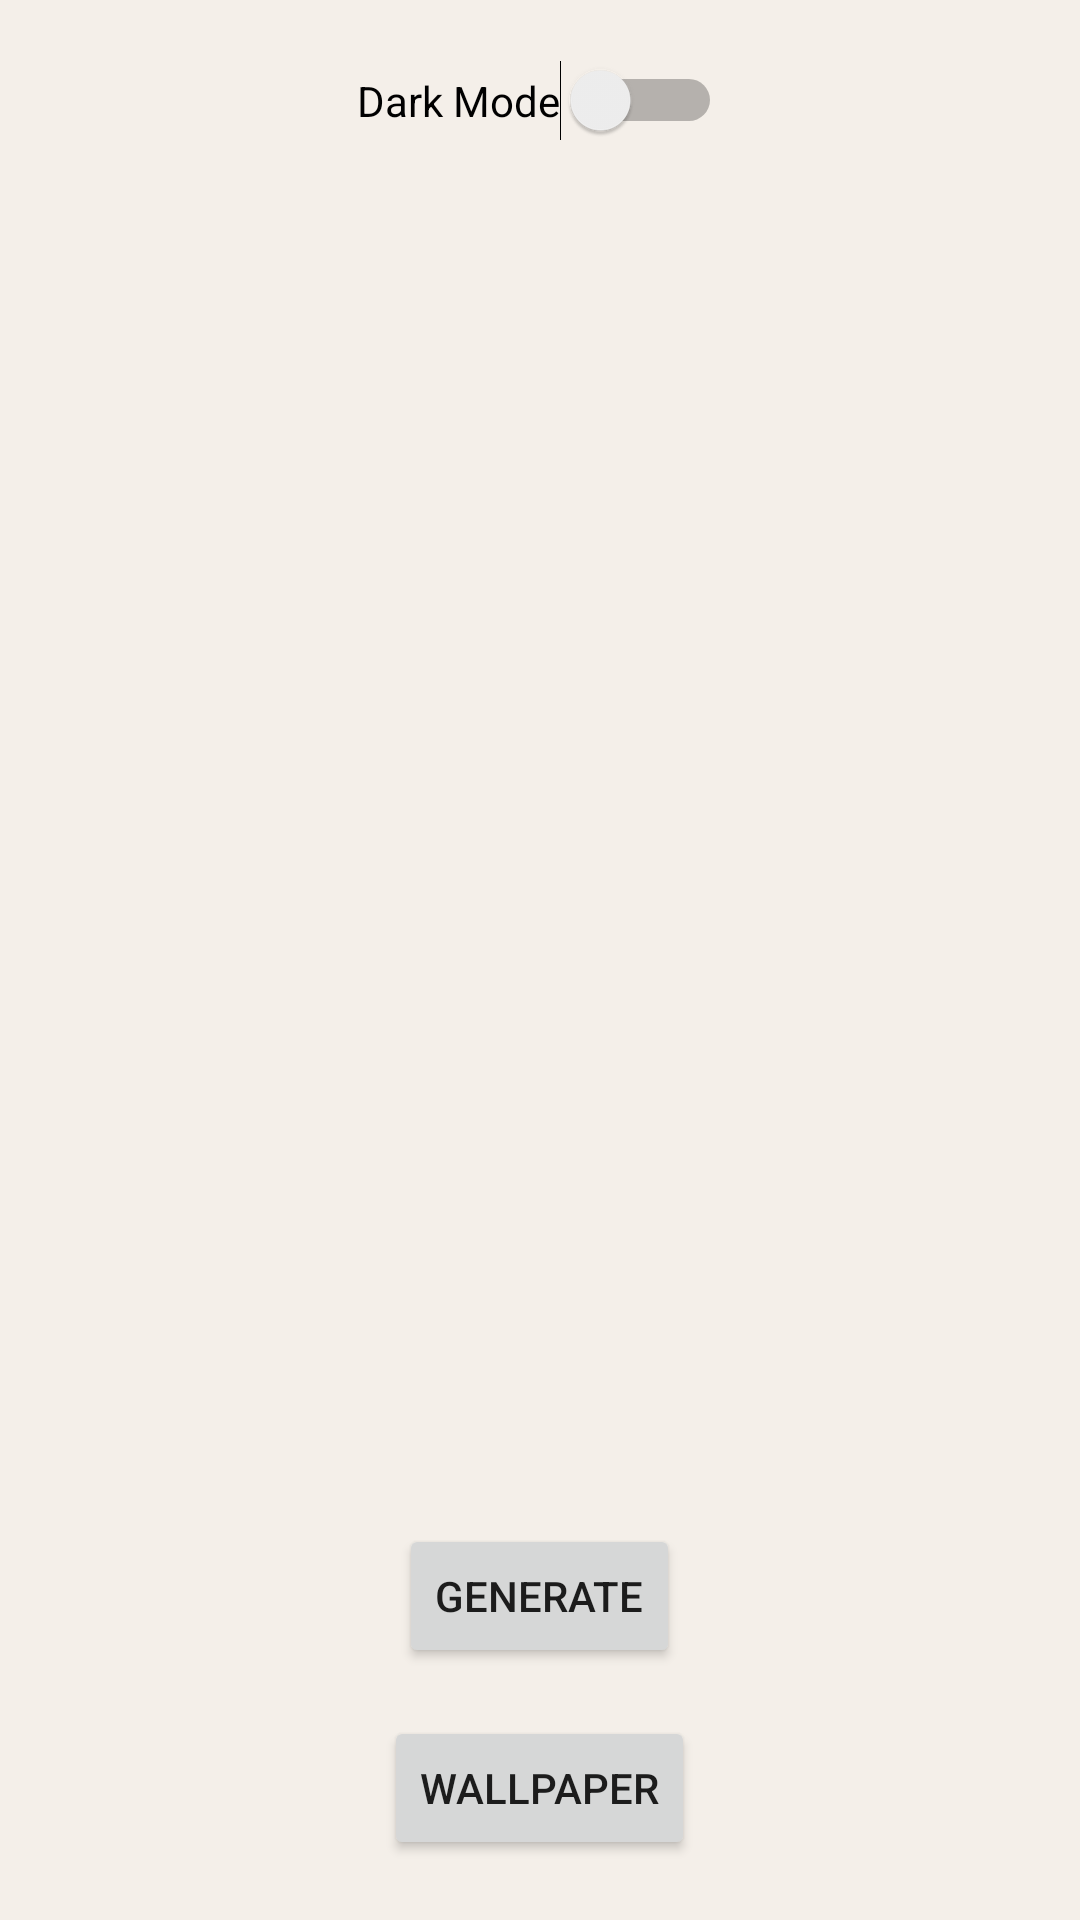

This screen was rendered from an Android layout file. Write that file and the resources it references.
<!-- AndroidManifest.xml: application theme Theme.MyApplication -->
<!-- res/layout/form_layout.xml -->
<?xml version="1.0" encoding="utf-8"?>
<RelativeLayout android:id="@+id/mainLayout" xmlns:android="http://schemas.android.com/apk/res/android"
    xmlns:app="http://schemas.android.com/apk/res-auto"
    xmlns:tools="http://schemas.android.com/tools"
    android:layout_width="match_parent"
    android:layout_height="match_parent"
    android:background="#f4efe9"
    android:padding="20dp"
    tools:context=".MainActivity">
    <Switch
        android:id="@+id/switchDarkMode"
        android:layout_width="wrap_content"
        android:layout_height="wrap_content"
        android:layout_alignParentTop="true"
        android:layout_centerHorizontal="true"
        android:text="Dark Mode" />
    
    <ImageView
        android:id="@+id/imageView"
        android:layout_width="wrap_content"
        android:layout_height="wrap_content"
        android:layout_centerInParent="true"
        android:adjustViewBounds="true"
        android:scaleType="fitCenter" />

    
    <Button
        android:id="@+id/generateButton"
        android:layout_width="wrap_content"
        android:layout_height="wrap_content"
        android:layout_above="@id/wallpaperButton"
        android:layout_centerHorizontal="true"
        android:layout_marginBottom="16dp"
        android:text="Generate" />

    
    <Button
        android:id="@+id/wallpaperButton"
        android:layout_width="wrap_content"
        android:layout_height="wrap_content"
        android:layout_alignParentBottom="true"
        android:layout_centerHorizontal="true"
        android:text="Wallpaper" />

    
    <TextView
        android:id="@+id/textViewResult"
        android:layout_width="wrap_content"
        android:layout_height="wrap_content"
        android:layout_above="@id/generateButton"
        android:layout_centerHorizontal="true"
        android:layout_marginBottom="16dp"
        android:textSize="16sp"
        android:textColor="#000000" />

</RelativeLayout>
<!-- resources referenced by this layout -->
<resources>
  <style name="Theme.MyApplication" parent="Theme.MaterialComponents.Light.NoActionBar" />
</resources>
